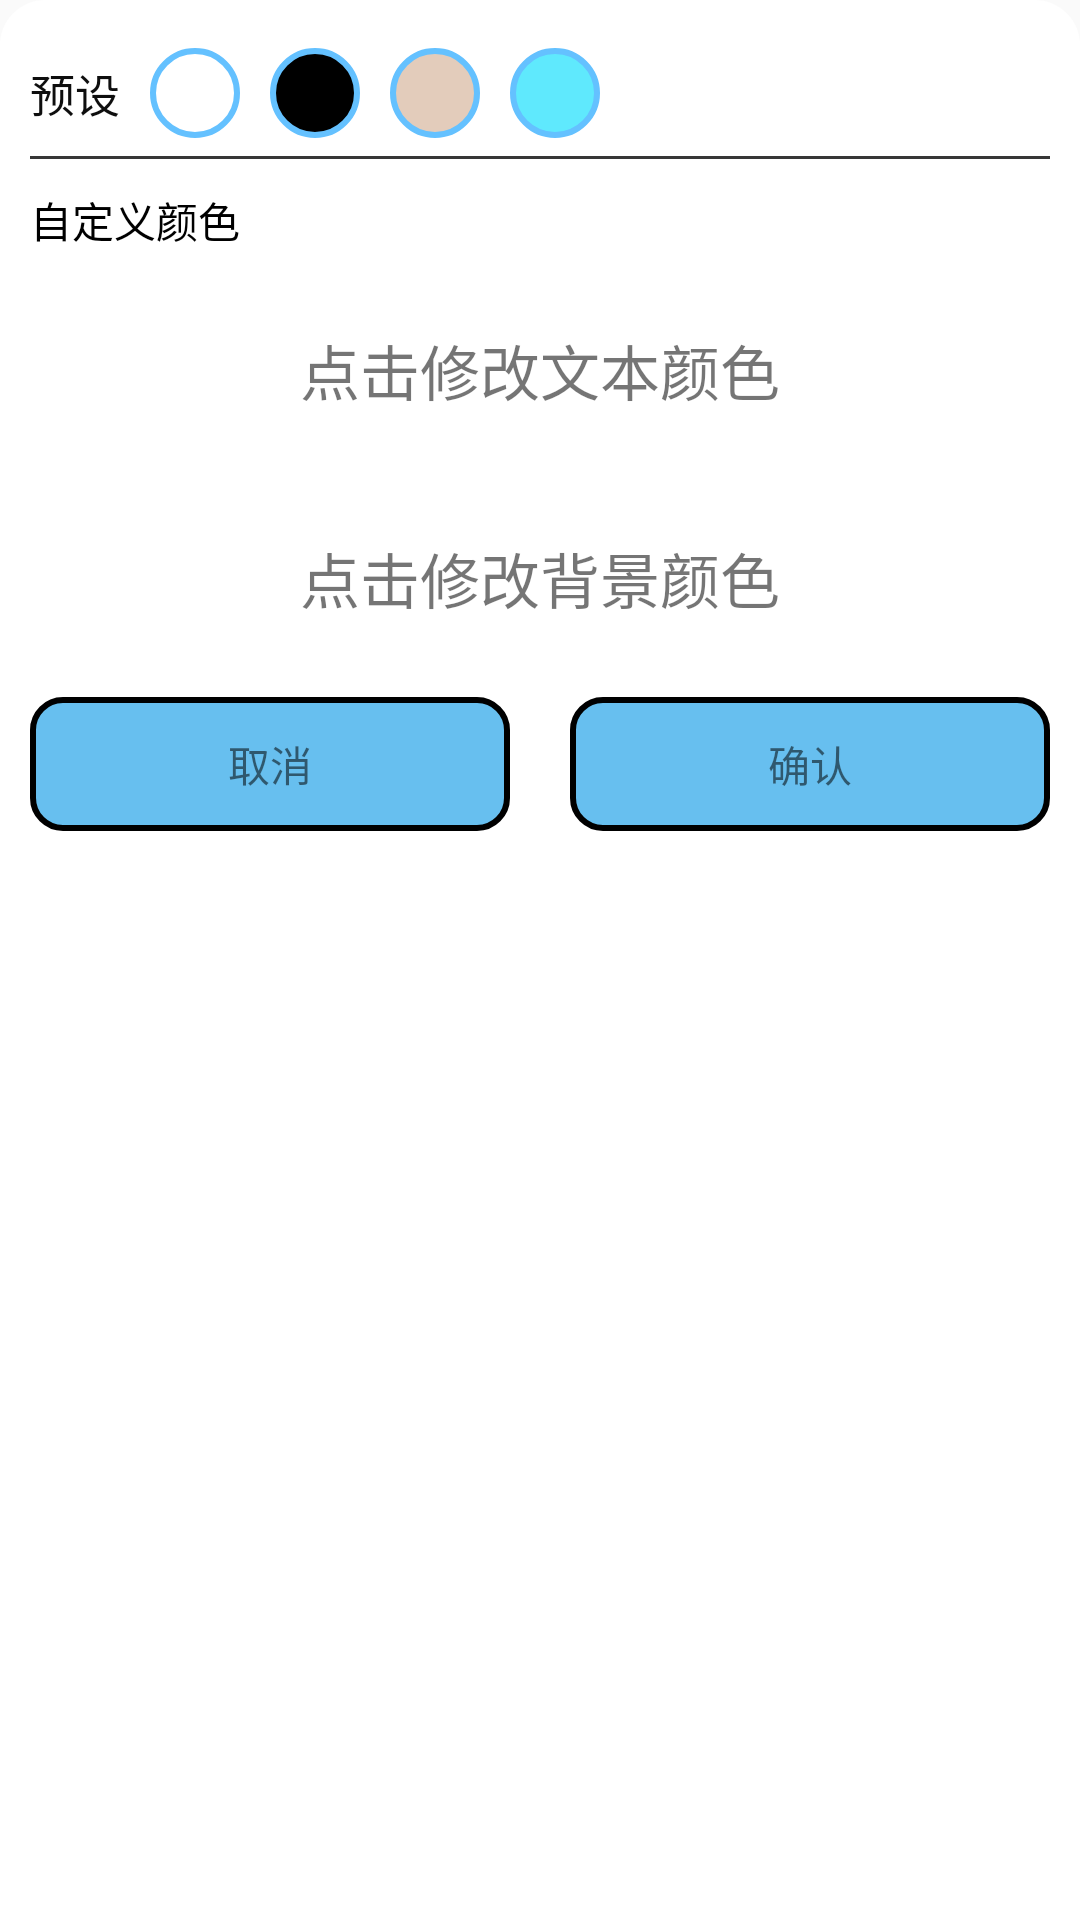

Here is an Android app screen rendered from its layout file. Give the layout XML and the strings, colors and styles it references.
<!-- AndroidManifest.xml: application theme Theme.小说 -->
<!-- res/layout/popupview.xml -->
<?xml version="1.0" encoding="utf-8"?>
<androidx.constraintlayout.widget.ConstraintLayout xmlns:android="http://schemas.android.com/apk/res/android"
    xmlns:app="http://schemas.android.com/apk/res-auto"
    xmlns:tools="http://schemas.android.com/tools"
    android:layout_width="match_parent"
    android:background="@drawable/shape_13dp"
    android:paddingTop="10dp"
    android:paddingBottom="10dp"
    android:layout_height="wrap_content">

    <LinearLayout
        android:layout_width="match_parent"
        android:layout_height="wrap_content"
        android:orientation="horizontal"
        app:layout_constraintEnd_toEndOf="parent"
        app:layout_constraintStart_toStartOf="parent"
        app:layout_constraintTop_toTopOf="parent"
        android:paddingLeft="10dp"
        android:id="@+id/lin_1"
        android:paddingRight="10dp"
        >
    <TextView
        android:layout_width="wrap_content"
        android:layout_height="wrap_content"
        android:text="预设"
        android:textSize="15sp"
        android:paddingTop="10dp"
        android:paddingBottom="10dp"
        android:textColor="#0e0e0e"
        />
        <ImageView
            android:layout_width="30dp"
            android:layout_height="30dp"
            android:src="@drawable/baise"
            android:layout_gravity="center"
            android:id="@+id/c1"
            android:layout_marginLeft="10dp"
            />
        <ImageView
            android:layout_width="30dp"
            android:layout_height="30dp"
            android:src="@drawable/heise"
            android:layout_gravity="center"
            android:id="@+id/c2"
            android:layout_marginLeft="10dp"
            />
        <ImageView
            android:layout_width="30dp"
            android:layout_height="30dp"
            android:src="@drawable/yellow"
            android:layout_gravity="center"
            android:id="@+id/c3"
            android:layout_marginLeft="10dp"
            />
        <ImageView
            android:layout_width="30dp"
            android:layout_height="30dp"
            android:src="@drawable/bule"
            android:layout_gravity="center"
            android:id="@+id/c4"
            android:layout_marginLeft="10dp"
            />
    </LinearLayout>

    <View
        android:id="@+id/view"
        android:layout_width="match_parent"
        android:layout_height="1dp"
        android:background="#D30E0E0E"
        android:layout_marginStart="10dp"
        android:layout_marginEnd="10dp"
        app:layout_constraintTop_toBottomOf="@+id/lin_1"
        tools:layout_editor_absoluteX="10dp" />

    <TextView
        android:id="@+id/textView3"
        android:layout_width="wrap_content"
        android:layout_height="wrap_content"
        android:layout_marginStart="10dp"
        android:layout_marginTop="10dp"
        android:text="自定义颜色"
        android:textColor="#000000"
        app:layout_constraintStart_toStartOf="parent"
        app:layout_constraintTop_toBottomOf="@+id/view" />

    <TextView
        android:layout_width="match_parent"
        android:layout_height="wrap_content"
        android:text="点击修改文本颜色"
        app:layout_constraintTop_toBottomOf="@+id/textView3"
        android:layout_marginStart="10dp"
        android:layout_marginTop="10dp"
        android:layout_marginEnd="10dp"
        android:paddingTop="15sp"
        android:gravity="center"
        android:textSize="20sp"
        android:paddingBottom="15sp"

        android:id="@+id/textc"

        />

    <TextView
        android:layout_width="match_parent"
        android:layout_height="wrap_content"
        android:text="点击修改背景颜色"
        app:layout_constraintTop_toBottomOf="@+id/textc"
        android:layout_marginStart="10dp"
        android:layout_marginTop="10dp"
        android:layout_marginEnd="10dp"
        android:paddingTop="15sp"
        android:gravity="center"
        android:textSize="20sp"
        android:paddingBottom="15sp"

        android:id="@+id/backc"

        />

    <LinearLayout
        android:layout_width="match_parent"
        android:layout_height="0dp"
        android:layout_weight="1"
        android:orientation="horizontal"
        app:layout_constraintEnd_toEndOf="parent"
        app:layout_constraintStart_toStartOf="parent"
        app:layout_constraintTop_toBottomOf="@+id/backc"
        android:layout_marginTop="10dp"
        >

        <TextView
            android:id="@+id/qx"
            android:layout_width="0dp"
            android:layout_height="wrap_content"
            android:layout_gravity="center"
            android:layout_marginStart="10dp"
            android:layout_marginEnd="10dp"
            android:layout_weight="1"
            android:background="@drawable/shape_11dp_user"
            android:padding="12dp"
            android:text="取消"
            android:textAlignment="center">

        </TextView>

        <TextView
            android:id="@+id/qr"
            android:layout_width="0dp"
            android:layout_height="wrap_content"
            android:layout_gravity="center"
            android:layout_marginStart="10dp"
            android:layout_marginEnd="10dp"
            android:layout_weight="1"
            android:background="@drawable/shape_11dp_user"
            android:padding="12dp"
            android:text="确认"
            android:textAlignment="center">

        </TextView>
    </LinearLayout>
</androidx.constraintlayout.widget.ConstraintLayout>
<!-- resources referenced by this layout -->
<resources>
  <!-- drawable baise (drawable) -->
  <?xml version="1.0" encoding="utf-8"?>
  <shape xmlns:android="http://schemas.android.com/apk/res/android"
      android:shape="oval">
  
      <solid android:color="#FFFFFF"/>
      <stroke android:color="@color/Bule" android:width="2dp"/>
  </shape>
  <!-- drawable bule (drawable) -->
  <?xml version="1.0" encoding="utf-8"?>
  <shape xmlns:android="http://schemas.android.com/apk/res/android"
      android:shape="oval">
  
      <solid android:color="#5FE9FD"/>
      <stroke android:color="@color/Bule" android:width="2dp"/>
  </shape>
  <!-- drawable heise (drawable-v24) -->
  <?xml version="1.0" encoding="utf-8"?>
  <shape xmlns:android="http://schemas.android.com/apk/res/android"
      android:shape="oval">
  
      <solid android:color="#000000"/>
      <stroke android:color="@color/Bule" android:width="2dp"/>
  </shape>
  <!-- drawable shape_11dp_user (drawable-v24) -->
  <?xml version="1.0" encoding="utf-8"?>
  <shape xmlns:android="http://schemas.android.com/apk/res/android"
      android:shape="rectangle">
      <corners android:radius="10dp" />
      <solid android:color="#67BFEF" />
      <stroke android:width="2dp"
          android:color="@color/black">
  
      </stroke>
  </shape>
  <!-- drawable shape_13dp (drawable-v24) -->
  <?xml version="1.0" encoding="utf-8"?>
  <shape xmlns:android="http://schemas.android.com/apk/res/android"
      android:shape="rectangle">
      <solid android:color="#FFFFFF"/>
      <corners
          android:topLeftRadius="15dp"
          android:topRightRadius="15dp" />
  </shape>
  <!-- drawable yellow (drawable-v24) -->
  <?xml version="1.0" encoding="utf-8"?>
  <shape xmlns:android="http://schemas.android.com/apk/res/android"
      android:shape="oval">
  
      <solid android:color="#E3CCBB"/>
      <stroke android:color="@color/Bule" android:width="2dp"/>
  </shape>
  <style name="Theme.小说" parent="Theme.Design.Light.NoActionBar">
          
          <item name="colorPrimary">@color/purple_500</item>
          <item name="colorPrimaryVariant">@color/purple_700</item>
          <item name="colorOnPrimary">@color/white</item>
          
          <item name="colorSecondary">@color/teal_200</item>
          <item name="colorSecondaryVariant">@color/teal_700</item>
          <item name="colorOnSecondary">@color/black</item>
          
          <item name="android:statusBarColor" tools:targetApi="l">?attr/colorPrimaryVariant</item>
          
          <item name="android:textColorSecondary">@color/black</item>
      </style>
  <color name="Bule">#64C1FF</color>
  <color name="black">#FF000000</color>
  <color name="purple_500">#FF6200EE</color>
  <color name="purple_700">#FF3700B3</color>
  <color name="white">#FFFFFFFF</color>
  <color name="teal_200">#FF03DAC5</color>
  <color name="teal_700">#FF018786</color>
</resources>
